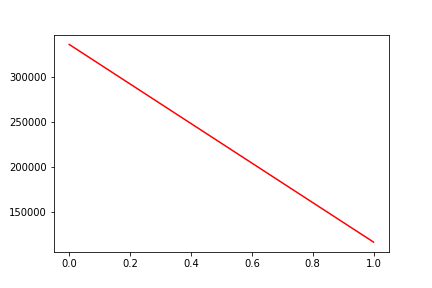

The data file committed next to this chart (first rows):
, date, assets
0, 0, 336432
1, 20181031, 116841
